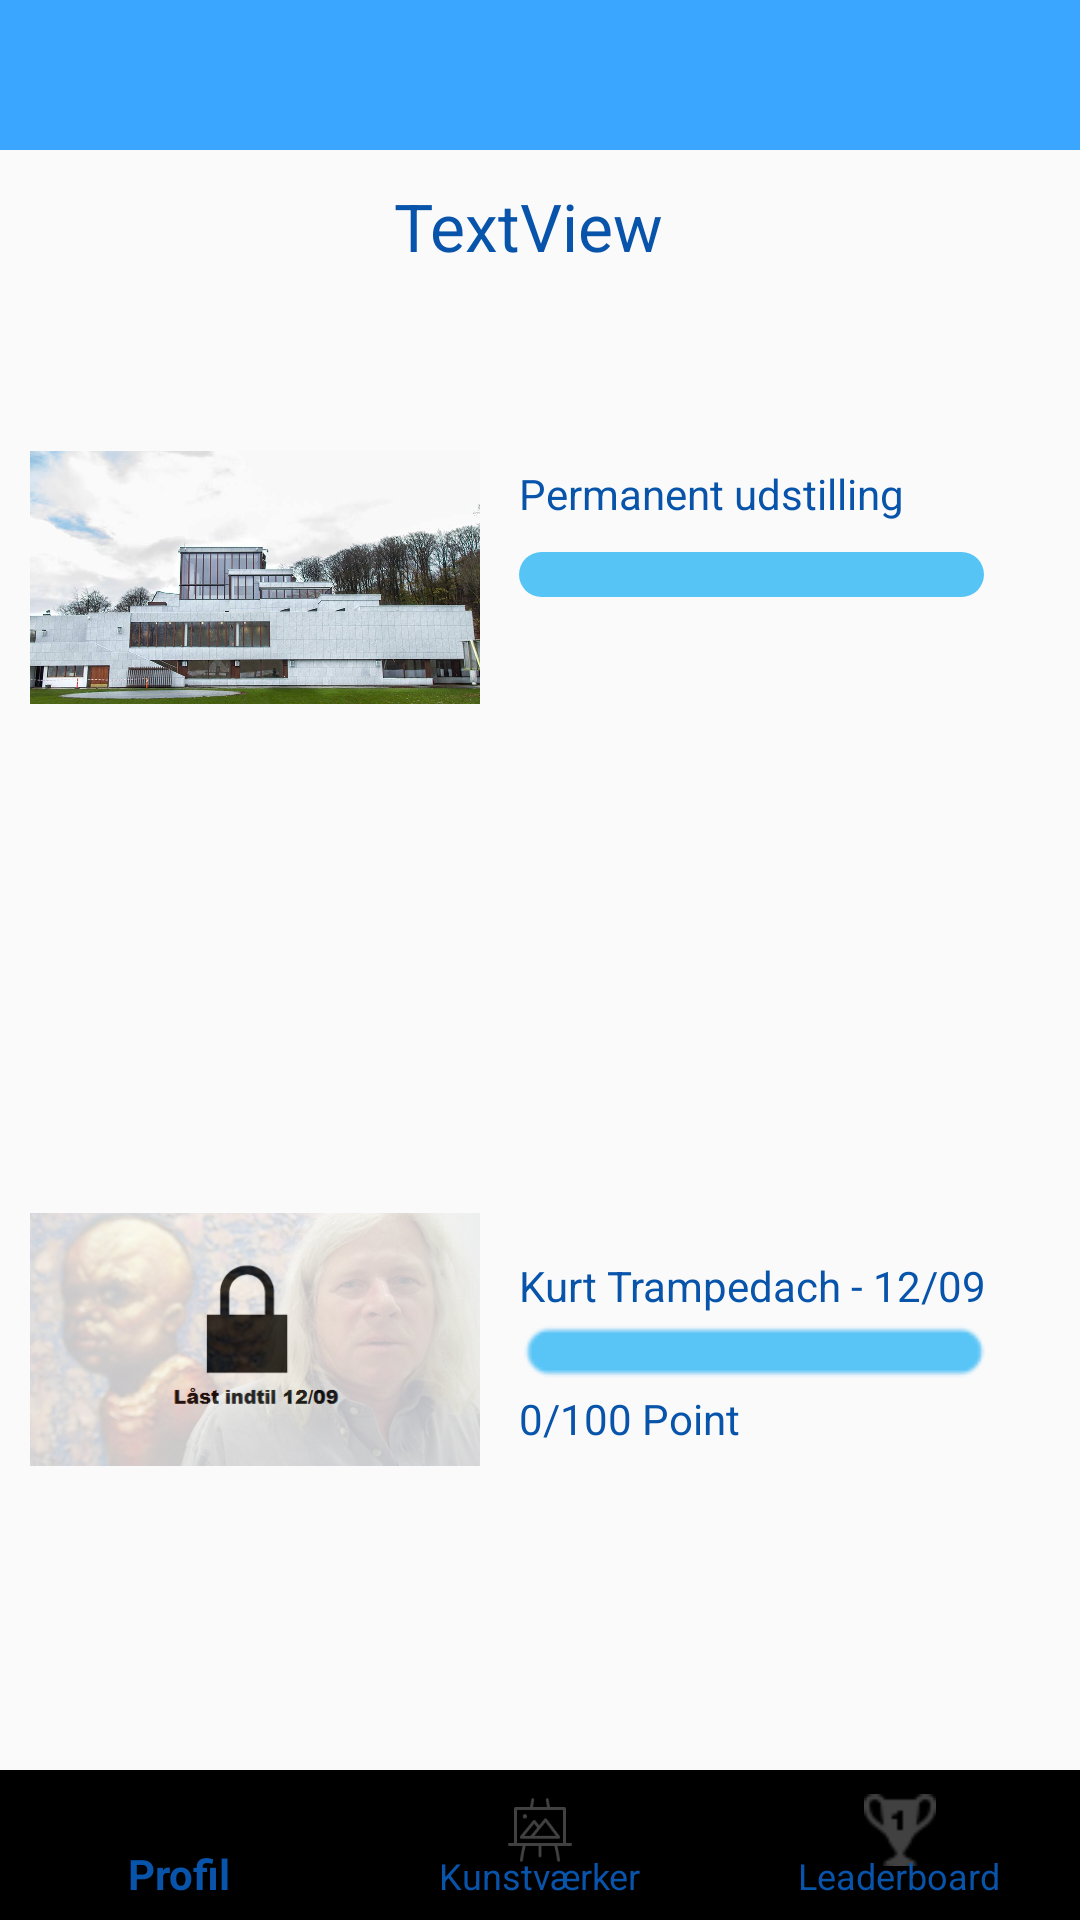

This screen was rendered from an Android layout file. Write that file and the resources it references.
<!-- AndroidManifest.xml: application theme AppTheme -->
<!-- res/layout/activity_profile.xml -->
<?xml version="1.0" encoding="utf-8"?>
<android.support.design.widget.CoordinatorLayout xmlns:android="http://schemas.android.com/apk/res/android"
    xmlns:app="http://schemas.android.com/apk/res-auto"
    xmlns:tools="http://schemas.android.com/tools"
    android:layout_width="match_parent"
    android:layout_height="match_parent"
    tools:context=".ProfileActivity">

    <RelativeLayout
        android:id="@+id/relLayout"
        android:layout_width="match_parent"
        android:layout_height="match_parent">

        <RelativeLayout
            android:id="@+id/relLayouttopBar"
            android:layout_width="match_parent"
            android:layout_height="50dp"
            android:layout_alignParentTop="true">

            <android.support.v7.widget.Toolbar
                android:id="@+id/toolbar"
                android:layout_width="match_parent"
                android:layout_height="wrap_content"
                android:background="@color/colorPrimary">

            </android.support.v7.widget.Toolbar>

        </RelativeLayout>


        <RelativeLayout
            android:id="@+id/relLayoutMiddle"
            android:layout_width="match_parent"
            android:layout_height="match_parent"
            android:layout_above="@id/relLayoutbottomBar"
            android:layout_below="@id/relLayouttopBar">


            <TextView
                android:id="@+id/textViewEmail"
                android:layout_width="match_parent"
                android:layout_height="35dp"
                android:layout_marginEnd="8dp"
                android:layout_marginTop="8dp"
                android:gravity="center"
                android:text="TextView"
                style="@style/MyTextHeader" />


            <ProgressBar
                android:id="@+id/progressBar"
                style="@android:style/Widget.ProgressBar.Horizontal"
                android:layout_width="155dp"
                android:layout_height="15dp"

                android:layout_alignParentEnd="true"
                android:layout_alignParentTop="true"
                android:layout_marginEnd="32dp"
                android:layout_marginTop="134dp"
                android:minHeight="50dp"
                android:progressDrawable="@drawable/myprogressbar" />

            <ImageView
                android:id="@+id/imageView_kunstenudstilling"
                android:layout_width="150dp"
                android:layout_height="125dp"
                android:layout_alignParentStart="true"
                android:layout_alignParentTop="true"
                android:layout_marginStart="10dp"
                android:layout_marginTop="80dp"
                android:onClick="BtnArtworkOverviewActivity"
                app:srcCompat="@drawable/kunsten_facade" />

            <ImageView
                android:id="@+id/fake_exhibition"
                android:layout_width="150dp"
                android:layout_height="125dp"
                android:layout_marginStart="10dp"
                android:layout_alignParentBottom="true"
                android:layout_marginBottom="81dp"
                app:srcCompat="@drawable/kurt_trampedach" />

            <TextView
                android:id="@+id/textview_progress"
                android:layout_width="wrap_content"
                android:layout_height="wrap_content"
                android:layout_alignParentTop="true"
                android:layout_alignStart="@+id/progressBar"
                android:layout_marginTop="158dp" />

            <TextView
                android:id="@+id/textView_exhibition_description"
                android:layout_width="wrap_content"
                android:layout_height="wrap_content"
                android:layout_alignParentTop="true"
                android:layout_alignStart="@+id/progressBar"
                android:layout_marginTop="105dp"
                android:text="Permanent udstilling" />

            <TextView
                android:id="@+id/textView_fake_description"
                android:layout_width="wrap_content"
                android:layout_height="wrap_content"
                android:layout_above="@+id/imageView"
                android:layout_alignStart="@+id/progressBar"
                android:text="Kurt Trampedach - 12/09" />

            <TextView
                android:id="@+id/textView_fake_progress"
                android:layout_width="wrap_content"
                android:layout_height="wrap_content"
                android:layout_alignStart="@+id/progressBar"
                android:layout_below="@+id/imageView"
                android:layout_marginTop="-127dp"
                android:text="0/100 Point" />

            <ImageView
                android:id="@+id/imageview_locked"
                android:layout_width="150dp"
                android:layout_height="125dp"
                android:layout_alignStart="@+id/fake_exhibition"

                android:layout_alignTop="@+id/fake_exhibition"
                android:alpha="0.75"
                app:srcCompat="@drawable/locked" />

            <ImageView
                android:id="@+id/imageView"
                android:layout_width="wrap_content"
                android:layout_height="wrap_content"
                android:layout_alignParentBottom="true"
                android:layout_alignStart="@+id/progressBar"
                android:layout_marginBottom="127dp"
                app:srcCompat="@drawable/poggersbar" />

        </RelativeLayout>


        <RelativeLayout
            android:id="@+id/relLayoutbottomBar"
            android:layout_width="match_parent"
            android:layout_height="50dp"
            android:layout_alignParentBottom="true">

            <android.support.design.widget.BottomNavigationView
                android:id="@+id/bottomNavView_Bar"
                android:layout_width="match_parent"
                android:layout_height="match_parent"
                app:menu="@menu/bottom_navigation_menu"
                />
        </RelativeLayout>

    </RelativeLayout>
</android.support.design.widget.CoordinatorLayout>
<!-- resources referenced by this layout -->
<resources>
  <color name="colorPrimary">#3ba6ff</color>
  <!-- drawable kunsten_facade: png bitmap (drawable, 88338 bytes) -->
  <!-- drawable kurt_trampedach: png bitmap (drawable, 236610 bytes) -->
  <!-- drawable locked: png bitmap (drawable, 3568 bytes) -->
  <!-- drawable myprogressbar (drawable) -->
  <?xml version="1.0" encoding="utf-8"?>
  <layer-list xmlns:android="http://schemas.android.com/apk/res/android">
  
      <item android:id="@+id/progressBarBackground">
          <shape>
  
              <corners android:radius="10dp"></corners>
              <solid android:color="#a703a9f4"/>
          </shape>
      </item>
  
      <item android:id="@+id/progress"
          android:top="1dp"
          android:bottom="1dp"
          android:left="1dp"
          android:right="1dp">
          <scale android:scaleWidth="100%">
              <shape>
                  <corners android:radius="10dp"></corners>
  
              <solid android:color="#b90288d1"></solid>
              </shape>
          </scale>
      </item>
  
  </layer-list>
  <!-- drawable poggersbar: png bitmap (drawable, 639 bytes) -->
  <style name="MyTextHeader" parent="@android:style/TextAppearance">
          <item name="android:textColor">#FF0854AA</item>
          <item name="android:textSize">22sp</item>
      </style>
  <style name="AppTheme" parent="Theme.AppCompat.Light.NoActionBar">
          
          
          <item name="colorPrimary">@color/colorPrimary</item>
          
          <item name="colorPrimaryDark">@color/colorPrimaryDark</item>
          
          <item name="colorAccent">@color/colorAccent</item>
          
          <item name="android:colorButtonNormal">@color/colorAccent</item>
          <item name="android:textColor">#FF0854AA</item>
          <item name="android:textColorSecondary">@color/colorSecondary</item>
      </style>
  <color name="colorPrimaryDark">#b5dcff</color>
  <color name="colorAccent">#052bc3</color>
  <color name="colorSecondary">#414141</color>
</resources>
